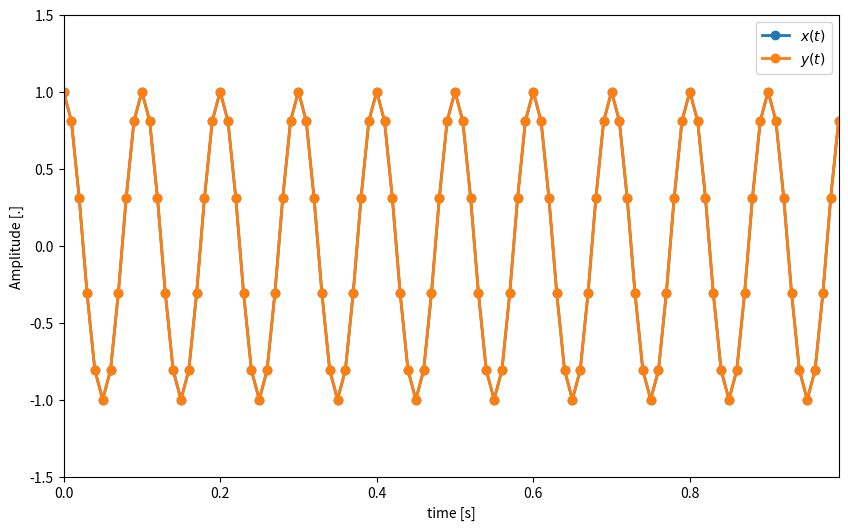

This chart was generated by the following Python code:
%matplotlib inline
import numpy as np
import matplotlib.pyplot as plt

def sinusoid(samplingIndices, digitalFreq):
    '''Compute a cosine'''
    return np.cos(2*np.pi*digitalFreq*samplingIndices)

nData = 100
samplingFreq = 100 # Hz
samplingTime = 1/samplingFreq # s
samplingIndices = np.arange(nData)
time = samplingIndices*samplingTime
freqA = 10 # Hz
freqB = 90 # Hz (samplingFreq-freqA)

# plot the results
plt.figure(figsize=(10,6))
plt.plot(time, sinusoid(samplingIndices,freqA/samplingFreq), linewidth=2, marker='o', label="$x(t)$")
plt.plot(time, sinusoid(samplingIndices,freqB/samplingFreq), linewidth=2, marker='o', label="$y(t)$")
plt.legend()
plt.xlim((time[0],time[nData-1])), plt.ylim((-1.5,1.5))
plt.xlabel('time [s]'), plt.ylabel('Amplitude [.]');